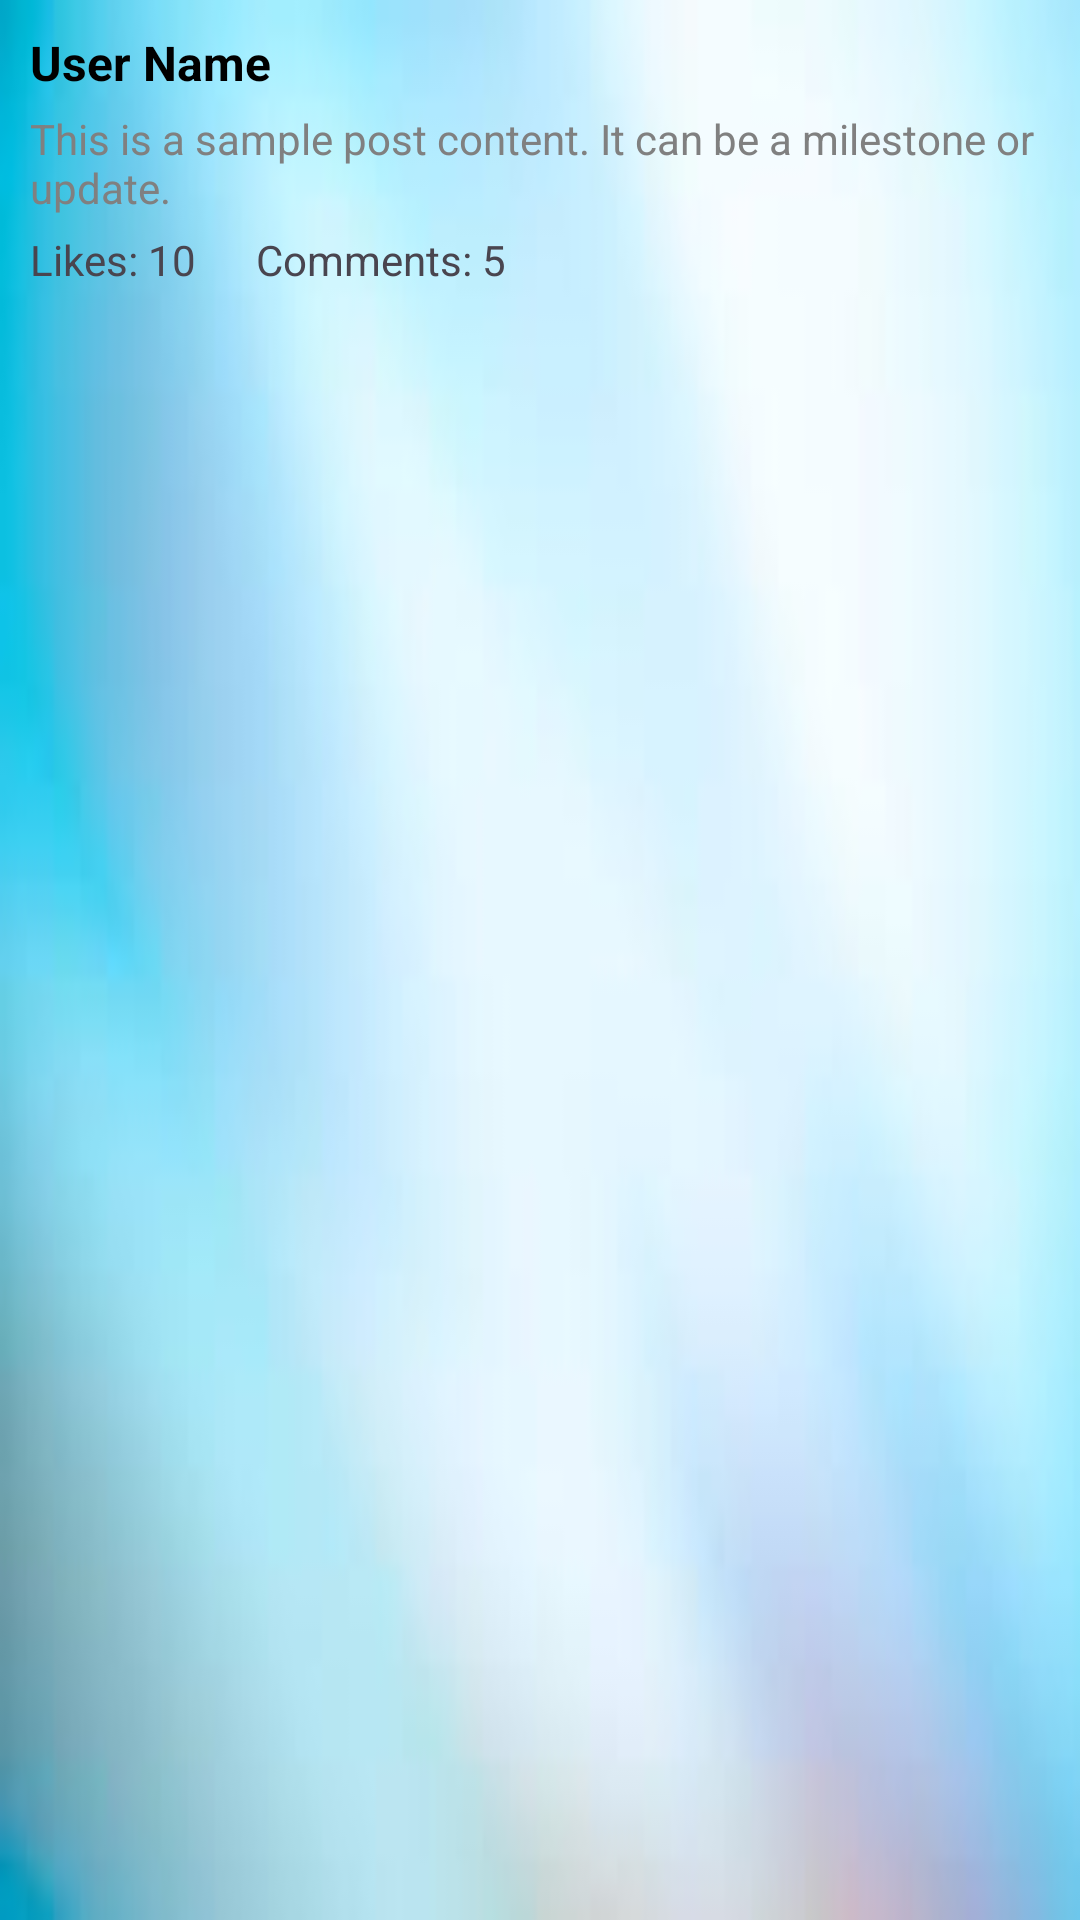

Here is an Android app screen rendered from its layout file. Give the layout XML and the strings, colors and styles it references.
<!-- AndroidManifest.xml: application theme Theme.SkillsExchangeMobileApp -->
<!-- res/layout/resource_people_ongoing_courses.xml -->
<?xml version="1.0" encoding="utf-8"?>
<LinearLayout
    xmlns:android="http://schemas.android.com/apk/res/android"
    android:layout_width="match_parent"
    android:layout_height="wrap_content"
    android:orientation="vertical"
    android:padding="10dp"
    android:background="@drawable/card_bg"
    android:layout_marginBottom="10dp">

    <TextView
        android:id="@+id/postUserName"
        android:layout_width="wrap_content"
        android:layout_height="wrap_content"
        android:text="User Name"
        android:textStyle="bold"
        android:textSize="16sp"
        android:textColor="@color/black"/>

    <TextView
        android:id="@+id/postContent"
        android:layout_width="match_parent"
        android:layout_height="wrap_content"
        android:text="This is a sample post content. It can be a milestone or update."
        android:textColor="@color/gray"
        android:layout_marginTop="5dp"
        android:layout_marginBottom="5dp"/>

    <LinearLayout
        android:layout_width="match_parent"
        android:layout_height="wrap_content"
        android:orientation="horizontal">

        <TextView
            android:id="@+id/likeCount"
            android:layout_width="wrap_content"
            android:layout_height="wrap_content"
            android:text="Likes: 10"
            android:layout_marginEnd="20dp"/>

        <TextView
            android:id="@+id/commentCount"
            android:layout_width="wrap_content"
            android:layout_height="wrap_content"
            android:text="Comments: 5"/>
    </LinearLayout>
</LinearLayout>
<!-- resources referenced by this layout -->
<resources>
  <color name="black">#FF000000</color>
  <color name="gray">#808080</color>
  <!-- drawable card_bg: png bitmap (drawable, 2082 bytes) -->
  <style name="Theme.SkillsExchangeMobileApp" parent="Base.Theme.SkillsExchangeMobileApp" />
  <style name="Base.Theme.SkillsExchangeMobileApp" parent="Theme.Material3.DayNight.NoActionBar">
          
          
      </style>
</resources>
